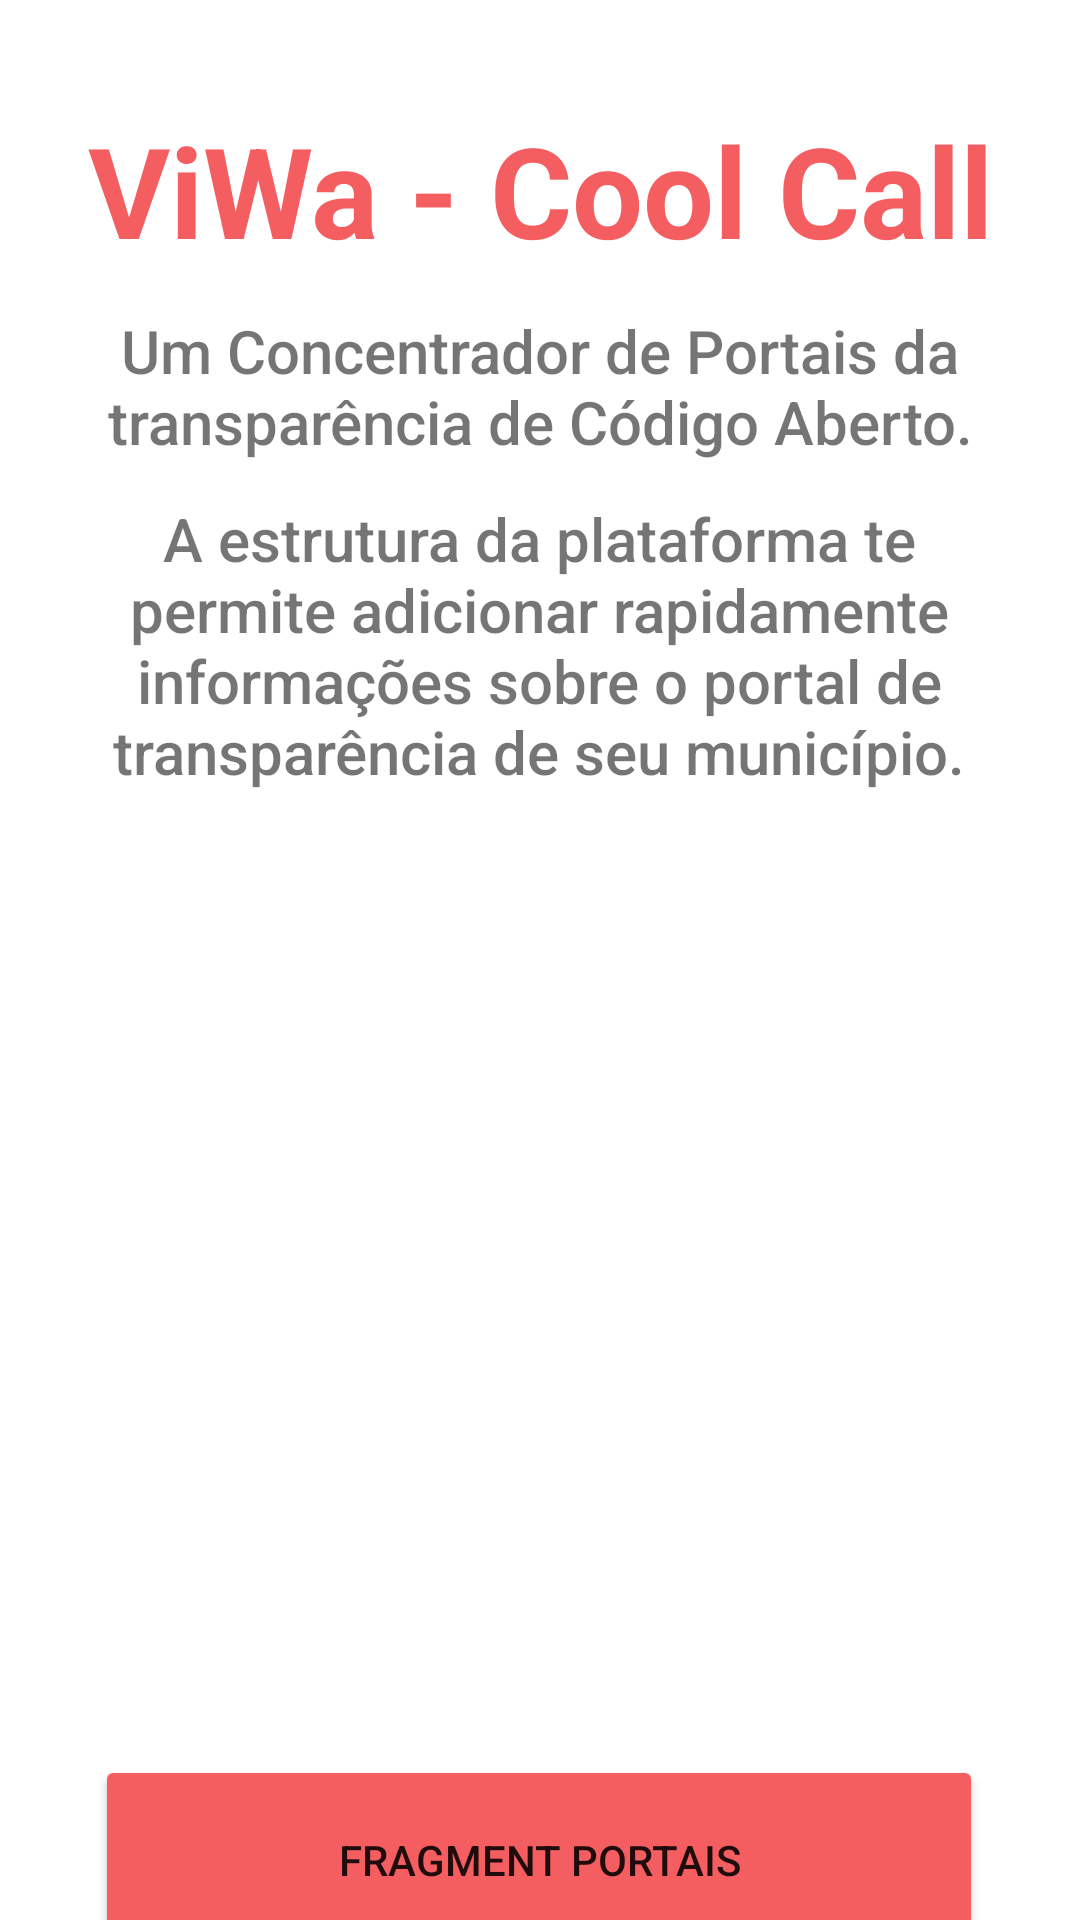

Reconstruct the res/layout file that produces this screen, plus the resources it refers to.
<!-- AndroidManifest.xml: application theme Theme.CoolCall -->
<!-- res/layout/fragment_portais.xml -->
<?xml version="1.0" encoding="utf-8"?>
<layout xmlns:android="http://schemas.android.com/apk/res/android"
    xmlns:app="http://schemas.android.com/apk/res-auto"
    xmlns:tools="http://schemas.android.com/tools"
    tools:context=".PortaisFragment">

    <androidx.constraintlayout.widget.ConstraintLayout
        android:layout_width="match_parent"
        android:layout_height="match_parent">

        <androidx.constraintlayout.widget.Guideline
            android:id="@+id/top_divider"
            android:layout_width="wrap_content"
            android:layout_height="wrap_content"
            android:orientation="horizontal"
            app:layout_constraintGuide_percent="0.25" />

        <TextView
            android:id="@+id/app_title"
            android:layout_width="match_parent"
            android:layout_height="wrap_content"
            android:gravity="center_horizontal"
            android:text="@string/viwa_cool_call"
            android:textAlignment="center"
            android:textColor="#f55e61"
            android:textSize="42sp"
            android:textStyle="bold"
            app:layout_constraintBottom_toTopOf="@+id/top_divider"
            app:layout_constraintEnd_toEndOf="parent"
            app:layout_constraintHorizontal_bias="0.0"
            app:layout_constraintStart_toStartOf="parent"
            app:layout_constraintTop_toTopOf="parent"
            app:layout_constraintVertical_bias="0.338" />

        <TextView
            android:id="@+id/home_text_2"
            android:layout_width="307dp"
            android:layout_height="122dp"
            android:fontFamily="sans-serif-medium"
            android:text="@string/home_text_2"
            android:textAlignment="center"
            android:textSize="20sp"
            app:layout_constraintBottom_toBottomOf="parent"
            app:layout_constraintEnd_toEndOf="parent"
            app:layout_constraintHorizontal_bias="0.496"
            app:layout_constraintStart_toStartOf="parent"
            app:layout_constraintTop_toBottomOf="@+id/app_title"
            app:layout_constraintVertical_bias="0.175" />

        <TextView
            android:id="@+id/home_text_1"
            android:layout_width="307dp"
            android:layout_height="58dp"
            android:fontFamily="sans-serif-medium"
            android:text="@string/home_text_1"
            android:textAlignment="center"
            android:textSize="20sp"
            app:layout_constraintBottom_toTopOf="@+id/home_text_2"
            app:layout_constraintEnd_toEndOf="parent"
            app:layout_constraintStart_toStartOf="parent"
            app:layout_constraintTop_toBottomOf="@+id/app_title"
            app:layout_constraintVertical_bias="0.724" />

        <ImageView
            android:id="@+id/imageView"
            android:layout_width="300dp"
            android:layout_height="300dp"
            android:src="@drawable/home_illustration"
            app:layout_constraintBottom_toBottomOf="parent"
            app:layout_constraintEnd_toEndOf="parent"
            app:layout_constraintHorizontal_bias="0.494"
            app:layout_constraintStart_toStartOf="parent"
            app:layout_constraintTop_toBottomOf="@+id/home_text_2"
            app:layout_constraintVertical_bias="0.0" />

        <Button
            android:id="@+id/btn_home"
            android:layout_width="296dp"
            android:layout_height="70dp"
            android:backgroundTint="#f55e61"
            android:text="Fragment Portais"
            app:layout_constraintBottom_toBottomOf="parent"
            app:layout_constraintEnd_toEndOf="parent"
            app:layout_constraintHorizontal_bias="0.494"
            app:layout_constraintStart_toStartOf="parent"
            app:layout_constraintTop_toBottomOf="@+id/imageView"
            app:layout_constraintVertical_bias="0.175" />

    </androidx.constraintlayout.widget.ConstraintLayout>
</layout>
<!-- resources referenced by this layout -->
<resources>
  <string name="home_text_1">Um Concentrador de Portais da transparência de Código Aberto.</string>
  <string name="home_text_2">A estrutura da plataforma te permite adicionar rapidamente informações sobre o portal de transparência de seu município.</string>
  <string name="viwa_cool_call">ViWa - Cool Call</string>
  <style name="Theme.CoolCall" parent="Theme.MaterialComponents.DayNight.DarkActionBar">
          
          <item name="colorPrimary">@color/purple_500</item>
          <item name="colorPrimaryVariant">@color/purple_700</item>
          <item name="colorOnPrimary">@color/white</item>
          
          <item name="colorSecondary">@color/teal_200</item>
          <item name="colorSecondaryVariant">@color/teal_700</item>
          <item name="colorOnSecondary">@color/black</item>
          
          <item name="android:statusBarColor" tools:targetApi="l">?attr/colorPrimaryVariant</item>
          
      </style>
  <color name="purple_500">#FF6200EE</color>
  <color name="purple_700">#FF3700B3</color>
  <color name="white">#FFFFFFFF</color>
  <color name="teal_200">#FF03DAC5</color>
  <color name="teal_700">#FF018786</color>
  <color name="black">#FF000000</color>
</resources>
